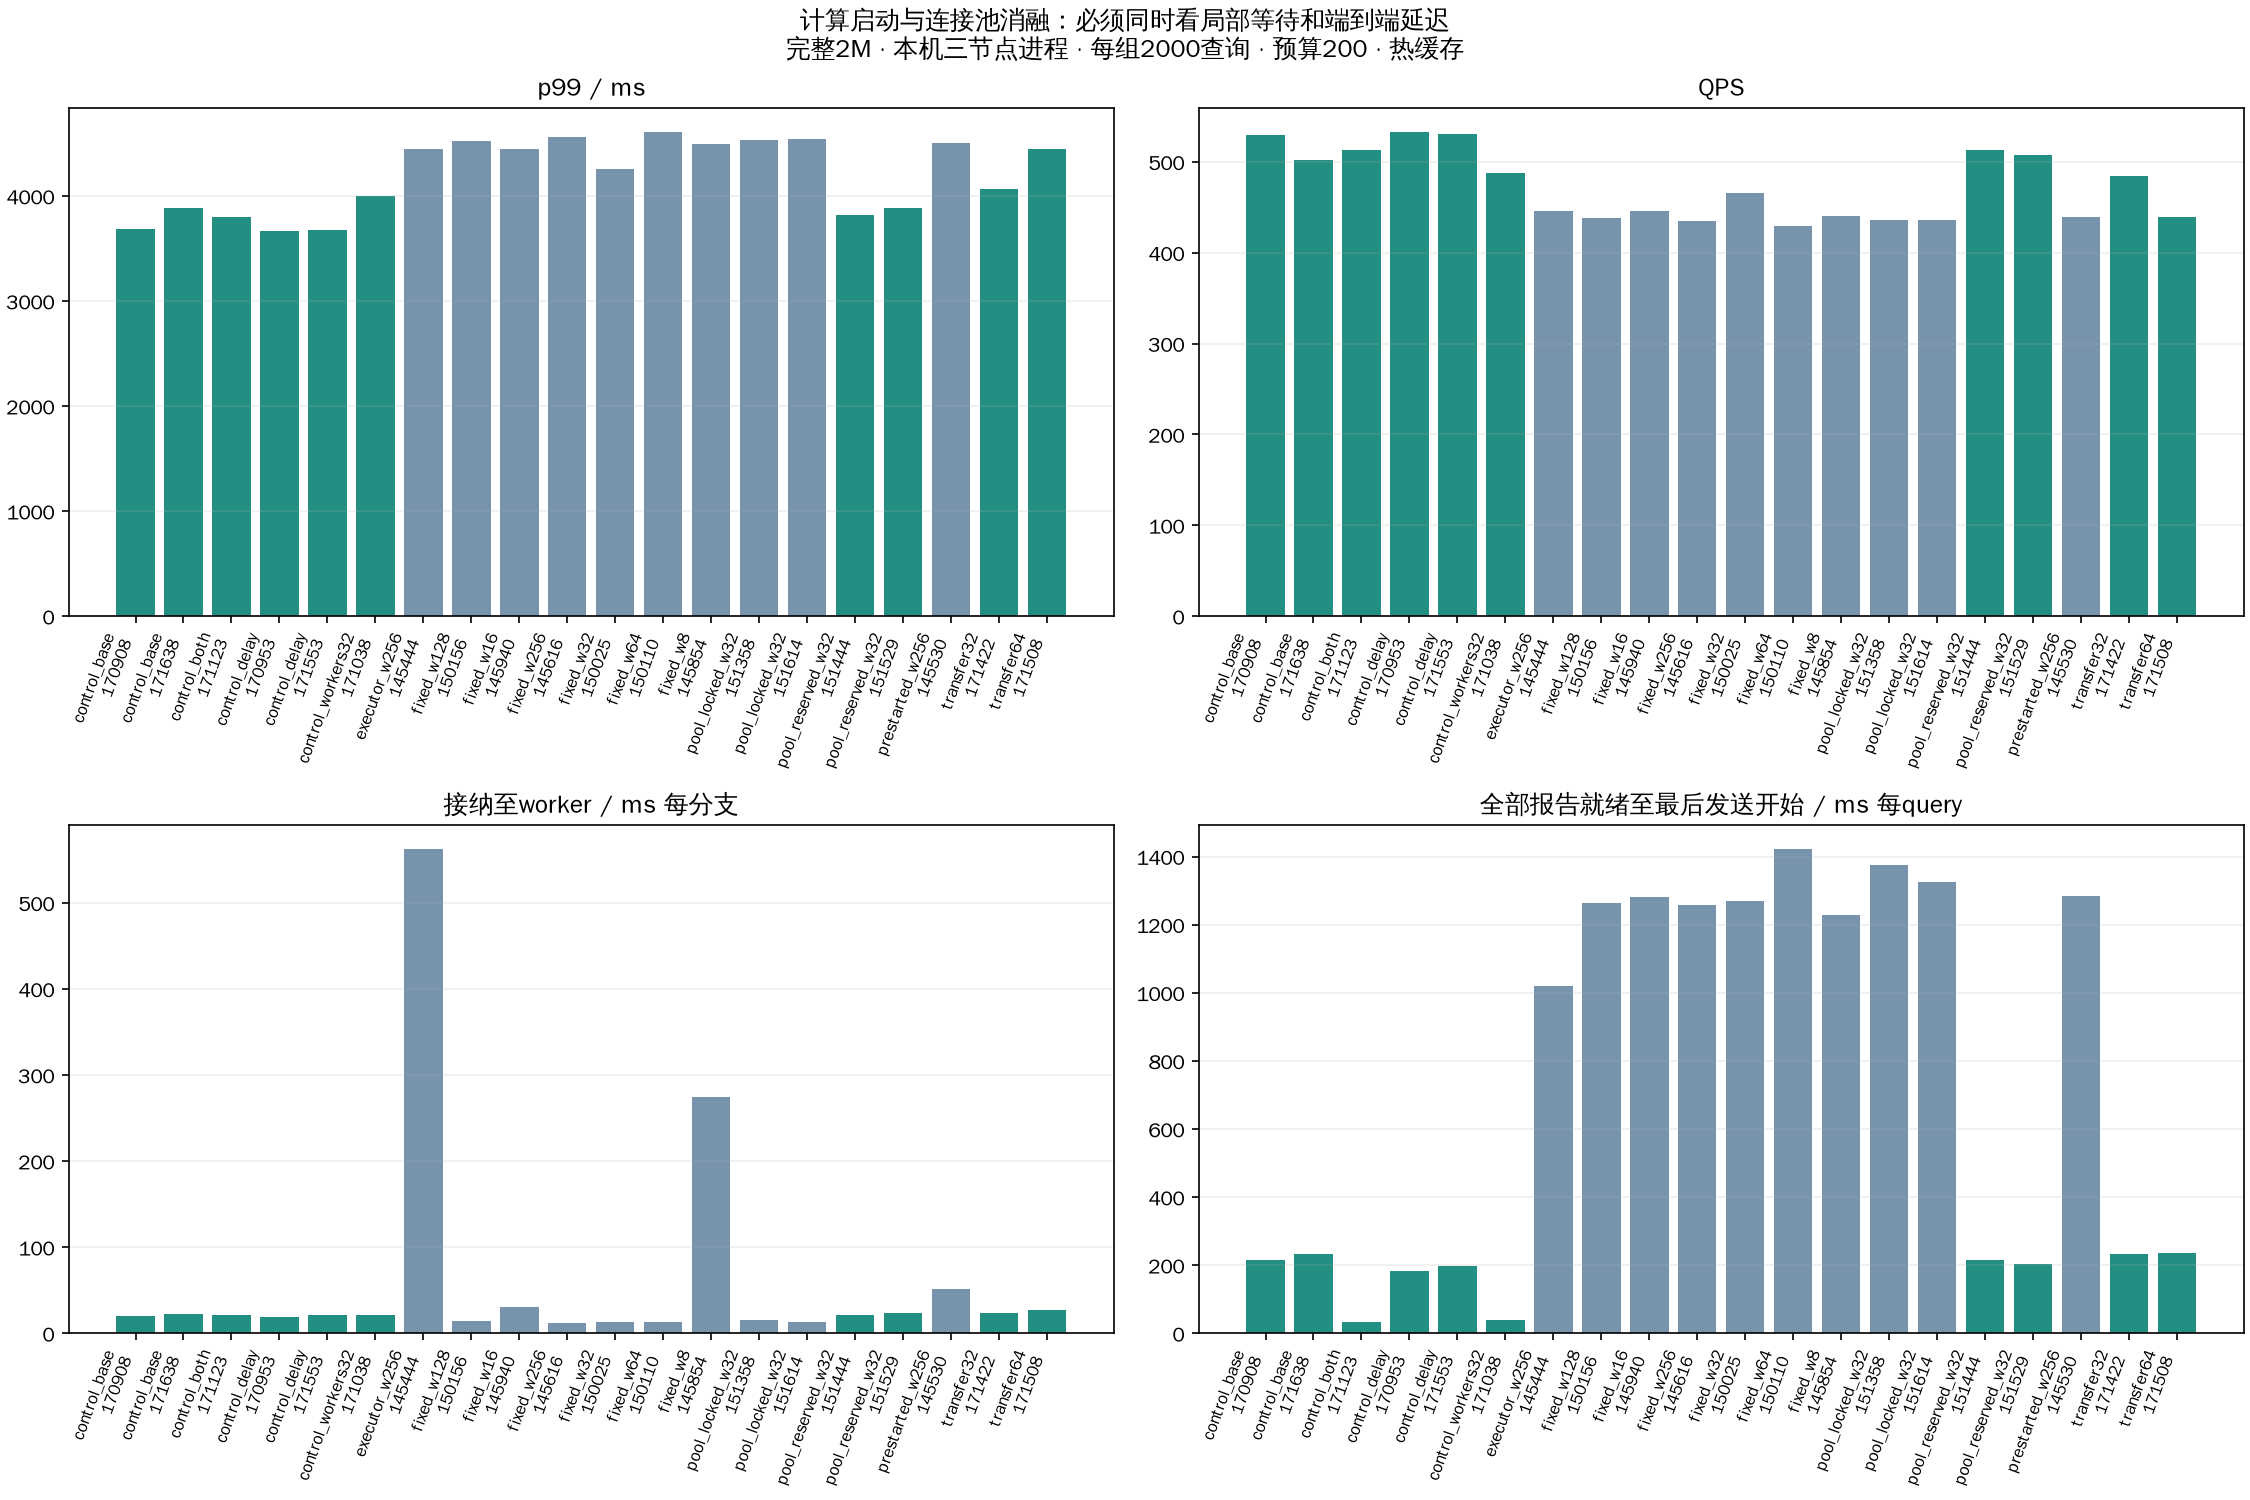

The data file committed next to this chart (first rows):
group, run, compute_mode, workers, pool_mode, control_workers, initial_heartbeat_delay_ms, success, failed, recall, qps, mean_ms, p99_ms, startup_seconds, branches, mean_cpu_cores, physical_read_bytes, created_threads_during_queries, admission_queue_ms, submit_ms, submit_cpu_ms, accepted_to_worker_ms, submit_to_worker_ms, worker_to_cpp_ms
control_base, 20261018T170908, fixed, 32, reserved, 16, 0, 2000, 0, 0.9705, 529.5, 1928, 3684, 16.66, 2698, 8.106, 0, 0, 11.73, 0.01886, 0.02126, 19.53, 7.79, 0.8084
control_base, 20261018T171638, fixed, 32, reserved, 16, 0, 2000, 0, 0.97, 502.2, 2001, 3888, 16.79, 2696, 7.857, 0, 0, 12.81, 0.01904, 0.02131, 22.11, 9.282, 0.814
control_both, 20261018T171123, fixed, 32, reserved, 32, 1000, 2000, 0, 0.9704, 512.8, 1858, 3800, 16.8, 2696, 8.004, 0, 0, 11.81, 0.01871, 0.02108, 21.49, 9.656, 0.8853
control_delay, 20261018T170953, fixed, 32, reserved, 16, 1000, 2000, 0, 0.97, 532.4, 1915, 3670, 16.75, 2696, 8.084, 0, 0, 10.65, 0.01857, 0.02092, 19.28, 8.612, 0.773
control_delay, 20261018T171553, fixed, 32, reserved, 16, 1000, 2000, 0, 0.9698, 530.9, 1839, 3673, 16.73, 2697, 7.883, 0, 0, 11.92, 0.0202, 0.0225, 21.68, 9.742, 0.7469
control_workers32, 20261018T171038, fixed, 32, reserved, 32, 0, 2000, 0, 0.9699, 487.9, 1959, 3999, 16.77, 2698, 7.782, 0, 0, 11.64, 0.01918, 0.02156, 20.69, 9.033, 0.9391
executor_w256, 20261018T145444, executor, 256, locked, 16, 0, 2000, 0, 0.97, 445.5, 2916, 4451, 16.59, 2697, 6.837, 0, 682, 532.8, 2.551, 0.07494, 561.9, 29.15, 0.4884
fixed_w128, 20261018T150156, fixed, 128, locked, 16, 0, 2000, 0, 0.9701, 438.4, 2916, 4520, 17.07, 2697, 6.791, 0, 0, 9.62, 0.02369, 0.02603, 14.51, 4.876, 0.6178
fixed_w16, 20261018T145940, fixed, 16, locked, 16, 0, 2000, 0, 0.9703, 445.6, 2883, 4445, 16.77, 2696, 6.736, 0, 0, 7.441, 0.01759, 0.01996, 30.74, 23.28, 0.4134
fixed_w256, 20261018T145616, fixed, 256, locked, 16, 0, 2000, 0, 0.9708, 434.9, 2874, 4559, 18.21, 2695, 6.776, 0, 0, 7.116, 0.05567, 0.05434, 11.97, 4.834, 0.5694
fixed_w32, 20261018T150025, fixed, 32, locked, 16, 0, 2000, 0, 0.9698, 465.2, 2847, 4253, 16.79, 2697, 7.187, 0, 0, 7.759, 0.02048, 0.02272, 13.48, 5.701, 0.6584
fixed_w64, 20261018T150110, fixed, 64, locked, 16, 0, 2000, 0, 0.9702, 429.4, 3084, 4606, 16.82, 2700, 6.792, 0, 0, 7.614, 0.01927, 0.02147, 13.15, 5.514, 0.67
fixed_w8, 20261018T145854, fixed, 8, locked, 16, 0, 2000, 0, 0.9699, 440.1, 2883, 4494, 16.71, 2695, 6.434, 0, 0, 6.4, 0.01638, 0.01862, 274.6, 268.2, 0.304
pool_locked_w32, 20261018T151358, fixed, 32, locked, 16, 0, 2000, 0, 0.9705, 435.6, 3011, 4534, 16.78, 2695, 6.777, 0, 0, 8.258, 0.01787, 0.02006, 15.94, 7.666, 0.639
pool_locked_w32, 20261018T151614, fixed, 32, locked, 16, 0, 2000, 0, 0.9702, 435.6, 2973, 4544, 16.7, 2694, 6.755, 0, 0, 7.394, 0.02059, 0.02285, 13.47, 6.056, 0.5972
pool_reserved_w32, 20261018T151444, fixed, 32, reserved, 16, 0, 2000, 0, 0.9702, 513.1, 1978, 3814, 16.68, 2698, 7.935, 0, 0, 12.19, 0.02037, 0.02271, 21.07, 8.867, 0.7309
pool_reserved_w32, 20261018T151529, fixed, 32, reserved, 16, 0, 2000, 0, 0.9704, 507.2, 1985, 3886, 16.69, 2694, 7.763, 0, 0, 11.12, 0.0198, 0.02213, 23.16, 12.03, 0.7968
prestarted_w256, 20261018T145530, prestarted, 256, locked, 16, 0, 2000, 0, 0.9705, 439.3, 2923, 4509, 16.83, 2693, 6.51, 0, 0, 9.729, 0.02641, 0.02875, 51.54, 41.79, 0.502
transfer32, 20261018T171422, fixed, 32, reserved, 16, 0, 2000, 0, 0.9701, 483.9, 2054, 4063, 16.73, 2700, 7.865, 0, 0, 13.34, 0.01978, 0.02214, 23.65, 10.29, 0.8504
transfer64, 20261018T171508, fixed, 32, reserved, 16, 0, 2000, 0, 0.97, 439.7, 2138, 4446, 16.83, 2698, 7.405, 0, 0, 14.66, 0.0187, 0.02104, 27.32, 12.64, 1.168
